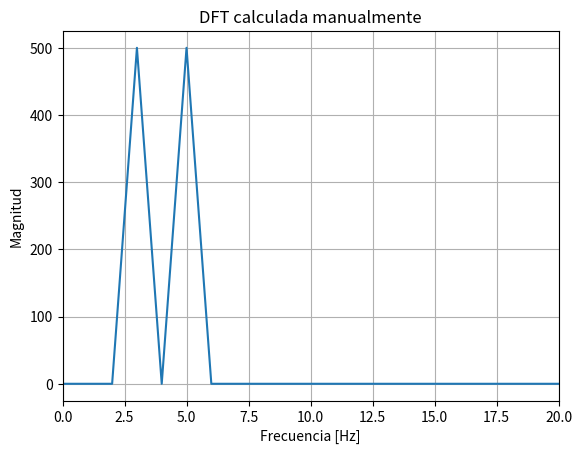

Write the Python code that produced this figure.
import math
import numpy as np
import pandas as pd
import matplotlib.pyplot as plt


Ts = 0.001 # Frecuencua de muestreo 1KHz


# Tiempo de simulación 1 segundo
t = np.arange(0, 1.0, Ts) #Tenemos 1000 muestras

A    = 1;
freq1 = 3; 
freq2 = 5; 
y1  = A * np.sin(2 * np.pi * freq1 * t) 
y2  = A * np.sin(2 * np.pi * freq2 * t) 

y = y1 + y2
N = len(y)
Fs = 1/Ts


X = np.zeros(N, dtype=complex)

for k in range(N):
    s = 0
    for n in range(N):
        angle = -2j * np.pi * k * n / N
        s += y[n] * np.exp(angle)
    X[k] = s


freq = np.arange(N) * Fs / N
mag = np.abs(X)
plt.figure()
plt.plot(freq, mag)
plt.xlim(0,20)
plt.xlabel("Frecuencia [Hz]")
plt.ylabel("Magnitud")
plt.title("DFT calculada manualmente")
plt.grid()
plt.show()
